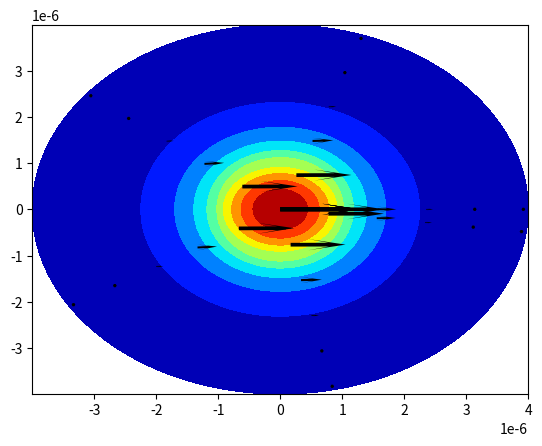
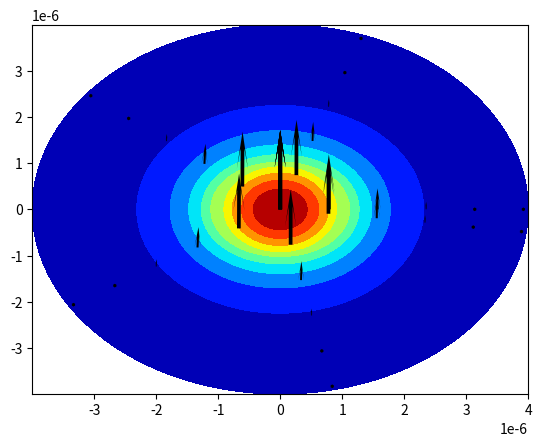

Write Python code to recreate these figures, in order.
import numpy as np
import matplotlib.pyplot as plt
from scipy.optimize import brenth, root
from scipy.constants import c, pi
from scipy.special import jv, kv
from scipy.interpolate import interp1d
import sys
import warnings
from pprint import pprint
from math import factorial


def jv_(n, z):
    return 0.5 * (jv(n-1, z) - jv(n+1, z))


def kv_(n, z):
    return -0.5 * (kv(n-1, z) + kv(n+1, z))


class Fibre(object):
    """
    Fibre class. Set to initiate the functions needed
    for a fibre ( Seilmier equations etc).
    """

    def indexes(self, l):
        self.core, self.clad = self.selm_core(l), self.selm_clad(l)

    def selm_core(self, l):
        return 2.145 * np.ones_like(l)

    def selm_clad(self, l):
        return 2.1 * np.ones_like(l)

    def V_func(self, l_vec, a_vec):
        V_vec = np.empty([len(a_vec), len(l_vec)])
        temp = (2 * pi / l_vec)*(self.core**2 - self.clad**2)**0.5
        for i, a in enumerate(a_vec):
            V_vec[i, :] = temp * a
        if (V_vec > 2.405).any():
            print(V_vec[V_vec > 2.405])
            sys.exit('nm > 1!!!')
        else:
            self.V = V_vec

        return None


class Eigenvalues(Fibre):
    """
    Sets up to solve and solves the eigenvalue equation
    to find the eigenvalues of HE11. Only works on a single mode 
    fibre. Inherits V number function from Fibre class.
    """

    def __init__(self, l, r):
        self.indexes(l)
        self.V_func(l, r)
        self.ratio = self.clad/self.core
        return None

    def w_f(self, u, i, j):
        """
        Relasionship between the eigenvalues and V. 
        """
        return (self.V[i, j]**2 - u**2)**0.5

    def eq(self, u_vec, i, j, n=1):
        """
        The eigenvalue equation of a single mdoe fibre,
        set by default to find the HE11 mode. 
        """
        u = u_vec
        w = self.w_f(u, i, j)

        a =  (jv_(n, u)/(u*jv(n, w)) + kv_(n, w)/(w*kv(n, w))) * \
            (jv_(n, u)/(u*jv(n, u)) + kv_(n, w)/(w*kv(n, w))*self.ratio[j]**2) \
            - n**2 * (1/u**2 + 1/w**2) * (1/u**2 + self.ratio[j]**2 / w**2)

        return a

    def eigen_solver(self, margin, i, j):
        """
        Finds the eigenvalues of the fibre using breth. 
        Inputs:
            margin: A safety margin to save from the Zero division errors 
                    that arrise from the Eigenvalue equation if u,w = 0
        Returns:
        u, w: eigenvalues of the equation, system exists if non are 
              found and the equation is plotted. 
        """
        converged = False
        while not(converged) and (margin < self.V[i, j] - margin):
            try:
                Rr = brenth(self.eq, margin, self.V[
                            i, j] - margin, args=(i, j), full_output=True)
                converged = Rr[1].converged
            except ValueError:
                pass
                margin *= 10

        if converged:
            return Rr[0], self.w_f(Rr[0], i, j)
        else:
            print('--------No solutions found--------')
            print(' V = ', self.V)
            print('----------------------------------')
            u = np.linspace(1e-6, self.V - 1e-6, 2048)
            e = self.eq(u)
            plt.plot(np.abs(u), e)
            plt.plot(np.abs(u), np.abs(e))
            plt.xlim(u.min(), u.max())
            plt.ylim(-10, 10)
            plt.show()
            sys.exit(1)


class Betas(Fibre):
    """Calculates the betas of the fibre mode. """

    def __init__(self, u_vec, w_vec, l_vec, o_vec, o):
        self.k = 2*pi/l_vec
        self.u = u_vec
        self.w = w_vec
        self.core = self.selm_core(l_vec)
        self.clad = self.selm_clad(l_vec)
        self.o_vec = o_vec
        self.o = o
        self.o_norm = self.o_vec - self.o
        return None

    def beta_func(self, i):
        return self.k**2*((self.core/self.u[i, :])**2 +
                          (self.clad/self.u[i, :])**2)/(1/self.u[i, :]**2
                                                        + self.w[i, :]**2)

    def beta_extrapo(self, i):
        betas = self.beta_func(i)
        deg = 30
        fitted = False
        # warnings.warn(Warning())
        with warnings.catch_warnings():
            while not(fitted):
                warnings.filterwarnings('error')
                try:
                    coef = np.polyfit(self.o_norm, betas, deg=deg)
                    fitted = True
                except Warning:
                    deg -= 1
        return coef

    def beta_dispersions(self, i):
        coefs = self.beta_extrapo(i)
        betas = np.empty_like(coefs)
        for i, c in enumerate(coefs[::-1]):
            betas[i] = c * factorial(i)
        return betas


class Modes(object):
    """docstring for Modes"""

    def __init__(self,o_norm, beta_c, u_vec, w_vec, a_vec):
        self.n = 1
        self.beta_c = beta_c
        self.u_vec,self.w_vec = np.zeros(u_vec.shape[0]),\
                            np.zeros(u_vec.shape[0])
        for i in range(u_vec.shape[0]):
            self.u_vec[i] = interp1d(o_norm, u_vec[i,:],kind = 'cubic')(0)
            self.w_vec[i] = interp1d(o_norm, w_vec[i,:],kind = 'cubic')(0)
        self.a = a_vec[i]
        return None
    def pick_eigens(self,i):
        self.u = self.u_vec[i]
        self.w = self.w_vec[i]
        self.beta = self.beta_c[i] 
        self.s = self.n * (1/self.u**2 + 1/self.w**2) /\
            (jv_(self.n, self.u)/(self.n*jv(self.n, self.u))
             + kv_(self.n, self.w)/(self.w*kv(self.n, self.w)))
        return None

    def E_r(self, r, theta):
        r0_ind =np.where(r <= self.a)
        r1_ind = np.where(r > self.a)
        temp = np.zeros(r.shape,dtype = np.complex128)
        r0,r1 = r[r0_ind], r[r1_ind]
        temp[r0_ind] = -1j * self.beta*self.a / \
            self.u*(0.5*(1 - self.s) * jv(self.n - 1, self.u * r0 / self.a)
                    - 0.5*(1 + self.s)*jv(self.n + 1, self.u * r0 / self.a))
       
        temp[r1_ind] = -1j * self.beta*self.a*jv(self.n, self.u)/(self.w*kv(self.n, self.w)) \
            * (0.5*(1 - self.s) * kv(self.n - 1, self.w * r1 / self.a)
               + 0.5*(1 + self.s)*kv(self.n+1, self.w * r1 / self.a))

   
        return temp*np.cos(self.n*theta), temp*np.cos(self.n*theta+pi/2)

    def E_theta(self, r, theta):
        r0_ind =np.where(r <= self.a)
        r1_ind = np.where(r > self.a)
        temp = np.zeros(r.shape,dtype = np.complex128)
        r0,r1 = r[r0_ind], r[r1_ind]
        temp[r0_ind] =1j * self.beta*self.a / \
            self.u*(0.5*(1 - self.s) * jv(self.n - 1, self.u * r0 / self.a)
                    + 0.5*(1 + self.s)*jv(self.n+1, self.u * r0 / self.a))
      
        temp[r1_ind] = 1j * self.beta*self.a * \
            jv(self.n, self.u)/(self.w*kv(self.n, self.w)) \
            * (0.5*(1 - self.s) * kv(self.n - 1, self.w * r1 / self.a)
               - 0.5*(1 + self.s)*kv(self.n+1, self.w * r1 / self.a))
        return temp*np.sin(self.n*theta), temp*np.sin(self.n*theta+pi/2)

    def E_zeta(self, r, theta):
        r0_ind =np.where(r <= self.a)
        r1_ind = np.where(r > self.a)
        temp = np.zeros(r.shape,dtype = np.complex128)
        r0,r1 = r[r0_ind], r[r1_ind]
        temp[r0_ind] = jv(self.n, self.u*r0/self.a)
        temp[r1_ind] = jv(self.n, self.u) * \
            kv(self.n, self.w*r1/self.a)/kv(self.n, self.w)
        return temp*np.cos(self.n*theta), temp*np.cos(self.n*theta+pi/2)

    def E_carte(self, r, theta):
        Er = self.E_r(r, theta)
        Et = self.E_theta(r, theta)
        Ex, Ey, Ez = [], [], []
        for i in range(len(Er)):
            Ex.append(Er[i] * np.cos(theta) - Et[i] * np.sin(theta))
            Ey.append(Er[i] * np.sin(theta) + Et[i] * np.cos(theta))
        Ez = self.E_zeta(r, theta)

        return (Ex[0], Ey[0], Ez[0]),(Ex[1], Ey[1], Ez[1])


def main():
    margin = 1e-8
    a_med = 1e-6
    a_err_p = 0.01
    l_span = 300e-9
    l_p = 1550e-9
    low_a = a_med - a_err_p * a_med
    high_a = a_med + a_err_p * a_med

    l_vec = np.linspace(l_p - l_span, l_p + l_span, 20)
    a_vec = np.linspace(low_a, high_a, 10)
    o_vec = 2*pi * c/l_vec
    o = (o_vec[0]+o_vec[-1])/2

    fibre = Fibre()
    u_vec = np.zeros([len(a_vec), len(l_vec)])
    w_vec = np.zeros(u_vec.shape)
    E = Eigenvalues(l_vec, a_vec)
    for j, l in enumerate(l_vec):
        fibre.indexes(l)
        for i, a in enumerate(a_vec):
            u_vec[i, j], w_vec[i, j] = E.eigen_solver(margin, i, j)

    taylor_dispersion = np.zeros([len(a_vec), len(o_vec)])
    betas_large = []
    betas_central = np.zeros_like(a_vec)
    b = Betas(u_vec, w_vec, l_vec, o_vec, o)
    for i, a in enumerate(a_vec):
        betas = b.beta_func(i)
        beta_coef = b.beta_extrapo(i)
        p = np.poly1d(beta_coef)
        betas_central[i] = p(0)
        betass = b.beta_dispersions(i)
        betas_large.append(betass)
        for j, bb in enumerate(betass):
            taylor_dispersion[i, :] += (bb/factorial(j))*(o_vec - o)**j
    min_beta = np.min([len(i) for i in betas_large])
    betas = np.zeros([len(a_vec), min_beta])
    for i in range(len(betas_large)):
        betas[i, :] = betas_large[i][:min_beta]

    M = Modes(o_vec - o, betas_central, u_vec, w_vec, a_vec)

    r = np.linspace(0, 4e-6, 256)
    theta = np.linspace(0, 2*pi, 256)
    R,T = np.meshgrid(r,theta)
    HE11x,HE11y = [],[]
    for i in range(len(a_vec)):
        M.pick_eigens(i)
        res = M.E_carte(R, T)
        HE11x.append(res[0])
        HE11y.append(res[1])
    E = (np.abs(HE11x[0][0])**2 + np.abs(HE11x[0][1])**2 + np.abs(HE11x[0][2])**2)**0.5
    print(E/np.max(E))
    #plt.plot(r, E/np.max(E))
    #plt.plot(theta, E/np.max(E))
    #plt.show()
    X = R * np.cos(T)
    Y = R * np.sin(T)

   
    Enorm = E/np.max(E)
    sp = 50
    fig = plt.figure()
    plt.contourf(X, Y, Enorm,10,cmap = plt.cm.jet)
    plt.quiver(X[::sp,::sp], Y[::sp,::sp], np.abs(HE11x[0][0][::sp,::sp]), np.abs(HE11x[0][1][::sp,::sp]),headlength=10)
    #plt.colorbar()
    plt.show()

    E = (np.abs(HE11y[0][0])**2 + np.abs(HE11y[0][1])**2 + np.abs(HE11y[0][2])**2)**0.5
    Enorm = E/np.max(E)

    fig = plt.figure()
    plt.contourf(X, Y, Enorm,10,cmap = plt.cm.jet)
    plt.quiver(X[::sp,::sp], Y[::sp,::sp], np.abs(HE11y[0][0][::sp,::sp]), np.abs(HE11y[0][1][::sp,::sp]),headlength=10)

    plt.show()
    return None

if __name__ == '__main__':
    main()
